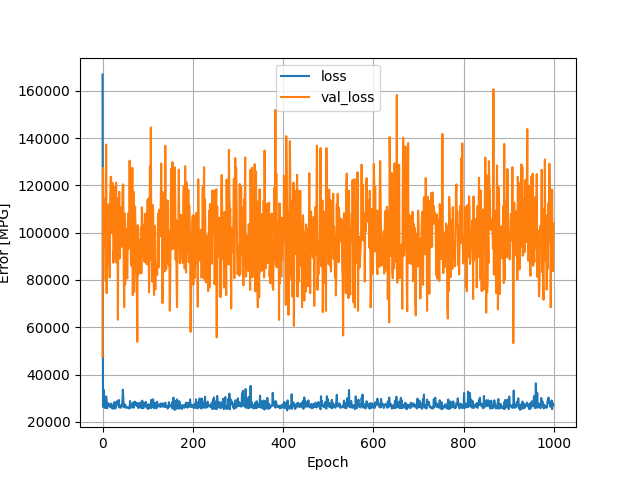

The file beside this chart, header and first rows:
, loss, val_loss, epoch
0, 166928, 47476, 0
1, 26321, 127391, 1
2, 26749, 113915, 2
3, 33428, 93585, 3
4, 26008, 100529, 4
5, 27575, 114034, 5
6, 25938, 99605, 6
7, 27835, 79507, 7
8, 30748, 137297, 8
9, 29289, 74419, 9
10, 25718, 85786, 10
11, 26862, 111862, 11
12, 27897, 95561, 12
13, 27706, 91634, 13
14, 26817, 111999, 14
15, 27312, 88434, 15
16, 26627, 80974, 16
17, 26184, 115003, 17
18, 26753, 123462, 18
19, 27682, 123649, 19
20, 26897, 106719, 20
21, 25747, 101714, 21
22, 26548, 99661, 22
23, 26116, 120910, 23
24, 25489, 87300, 24
25, 27988, 92487, 25
26, 27756, 88763, 26
27, 28409, 99362, 27
28, 25661, 119627, 28
29, 25724, 95837, 29
30, 26966, 121150, 30
31, 26736, 87344, 31
32, 28680, 91951, 32
33, 28435, 114647, 33
34, 28440, 63193, 34
35, 27707, 103041, 35
36, 29272, 109436, 36
37, 26038, 117299, 37
38, 26556, 89127, 38
39, 26577, 94423, 39
40, 26780, 110808, 40
41, 25931, 109695, 41
42, 27168, 94045, 42
43, 26649, 99334, 43
44, 28711, 116553, 44
45, 33564, 120413, 45
46, 29424, 120200, 46
47, 26302, 81495, 47
48, 26222, 68500, 48
49, 26054, 108114, 49
50, 27340, 78034, 50
51, 26724, 86068, 51
52, 26217, 101690, 52
53, 25933, 98940, 53
54, 26082, 81392, 54
55, 26075, 80643, 55
56, 26239, 104464, 56
57, 26032, 108232, 57
58, 25704, 93350, 58
59, 25664, 95740, 59
... 940 more rows
